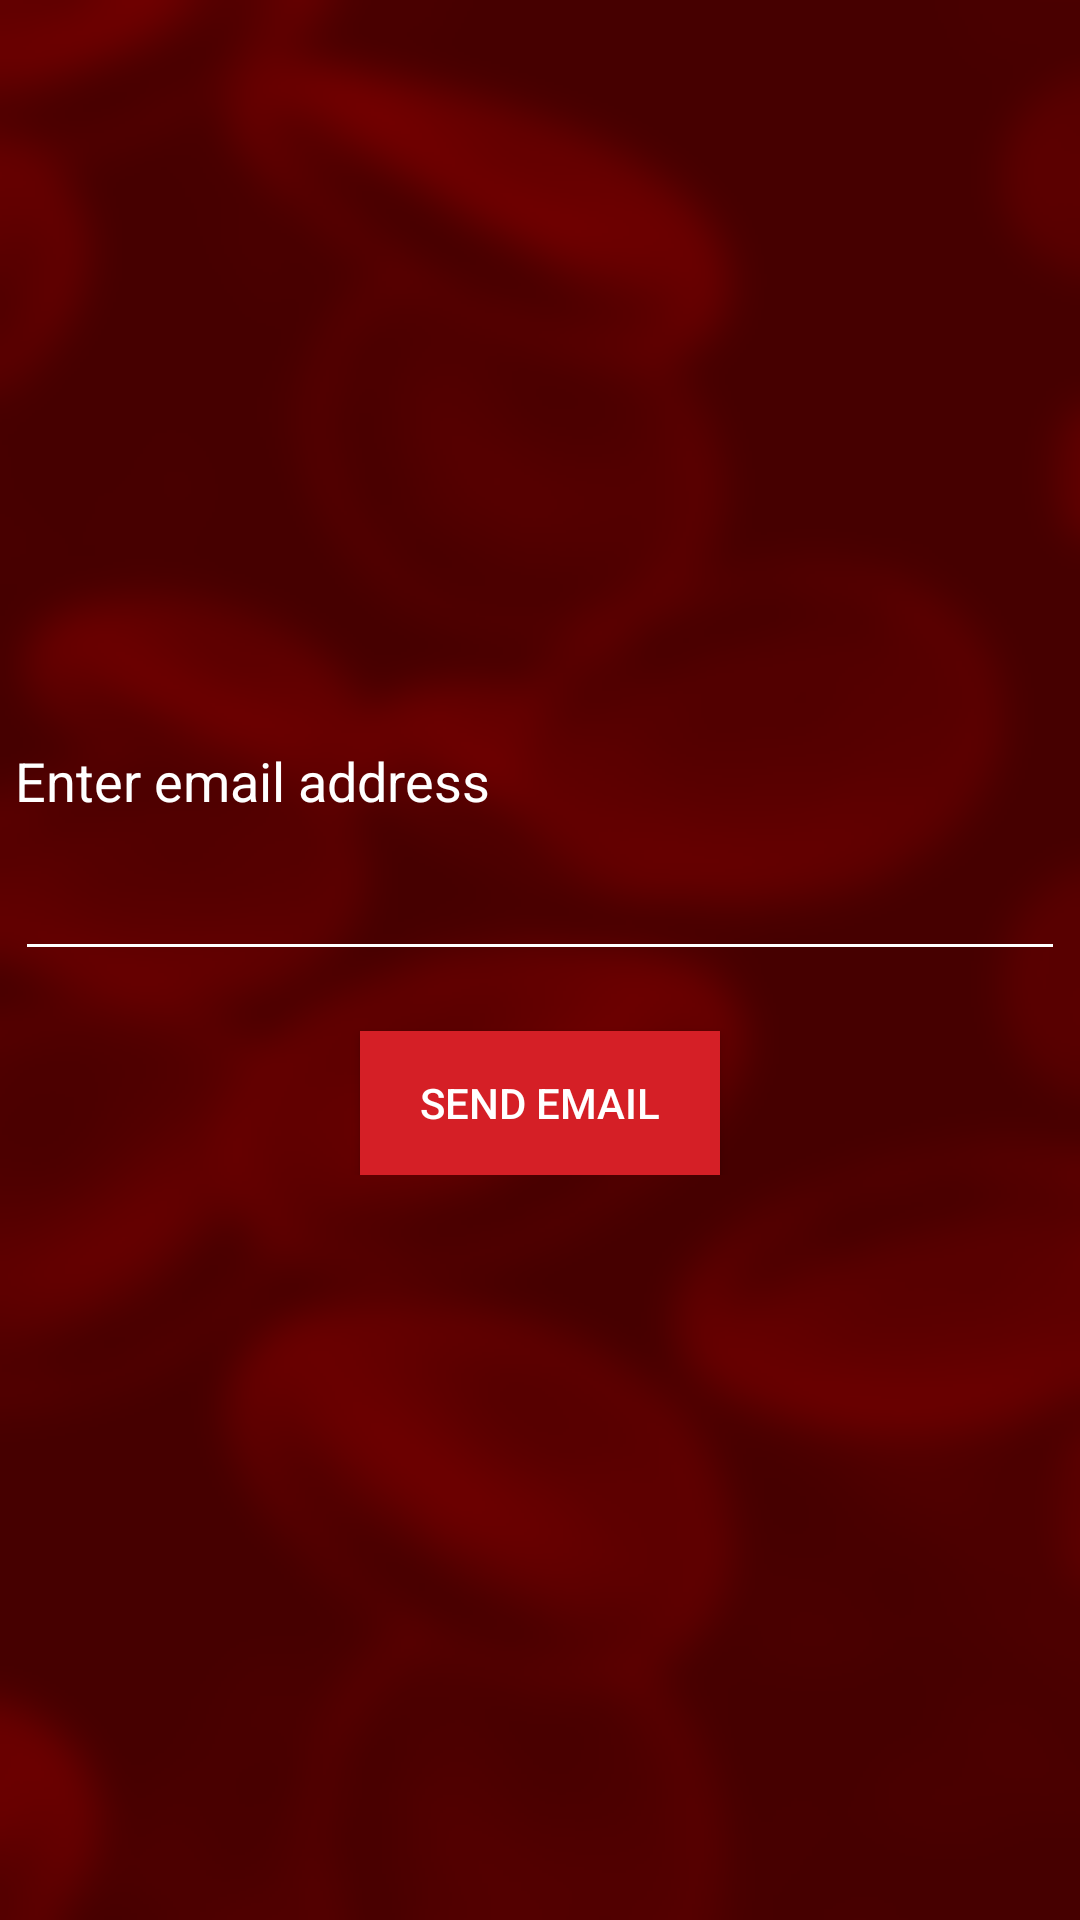

Reconstruct the res/layout file that produces this screen, plus the resources it refers to.
<!-- AndroidManifest.xml: application theme AppTheme.NoActionBar -->
<!-- res/layout/fragment_forgot_password.xml -->
<?xml version="1.0" encoding="utf-8"?>
<FrameLayout
    xmlns:android="http://schemas.android.com/apk/res/android"
    android:layout_width="match_parent"
    android:layout_height="match_parent"
    android:background="@mipmap/login_background">

    <LinearLayout
        android:layout_width="wrap_content"
        android:layout_height="wrap_content"
        android:layout_gravity="center"
        android:orientation="vertical">

        <TextView
            android:layout_width="wrap_content"
            android:layout_height="wrap_content"
            android:textColor="#ffffff"
            android:textSize="18sp"
            android:text="@string/forgot_password_enter_address"/>

        <EditText
            android:id="@+id/forgot_password_edit_text"
            android:layout_width="350dp"
            android:layout_height="wrap_content"
            android:layout_marginTop="10dp"
            android:textColor="#ffffff"
            android:backgroundTint="#ffffff"/>

        <Button
            android:id="@+id/send_password_reset_email_btn"
            android:layout_width="120dp"
            android:layout_height="wrap_content"
            android:layout_marginTop="20dp"
            android:background="#d51f26"
            android:textColor="#ffffff"
            android:layout_gravity="center_horizontal"
            android:text="@string/send_email_password_reset_text"/>

    </LinearLayout>

</FrameLayout>
<!-- resources referenced by this layout -->
<resources>
  <!-- mipmap login_background: png bitmap (mipmap-hdpi, 75338 bytes) -->
  <string name="forgot_password_enter_address">Enter email address</string>
  <string name="send_email_password_reset_text">Send email</string>
  <style name="AppTheme.NoActionBar">
          <item name="windowActionBar">false</item>
          <item name="windowNoTitle">true</item>
          <item name="android:windowIsTranslucent">true</item>
      </style>
</resources>
